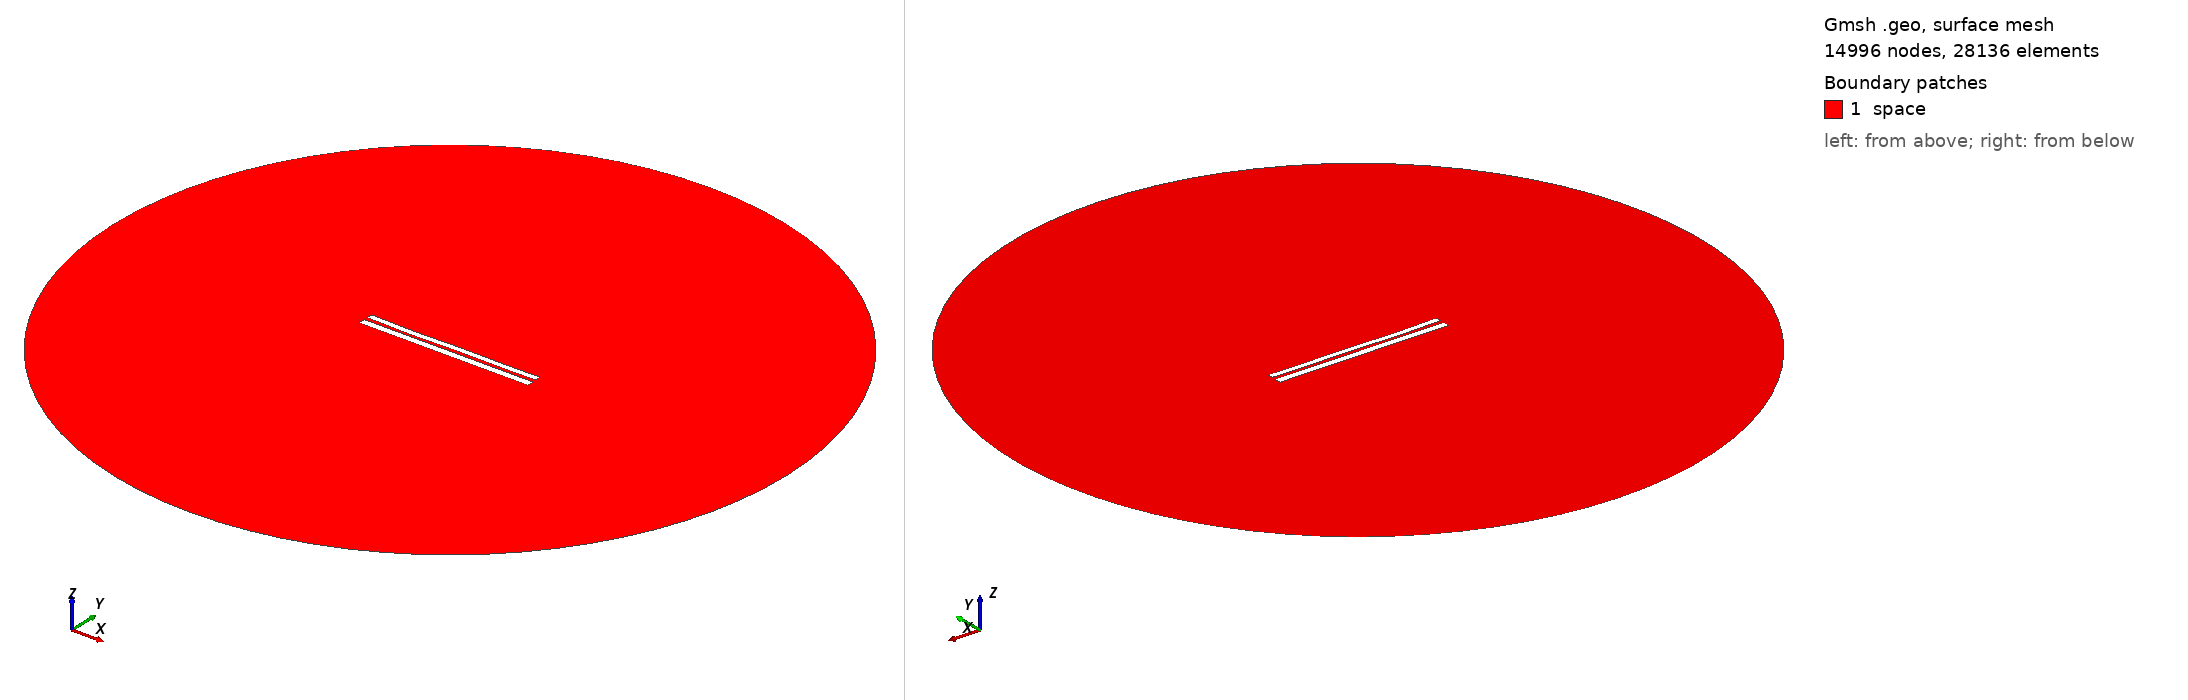

Gmsh geometry script, surface-meshed: 14996 nodes, 28136 surface elements. Boundary patches (legend numbers): 1 space. Left view from above one corner, right view from below the opposite corner. Legend entries are the model's physical surfaces. The drawing asked Gmsh for element sizes between 1% and 20% of the model's largest extent; the script's own settings can give other sizes.

=== 56.geo (drawn) ===
//---------------------------------------
// Geometry kernel
//---------------------------------------

SetFactory("OpenCASCADE");



//---------------------------------------
// Parameters of the geometry
//---------------------------------------

// Overetch of the upper plate
overetch = 0.2777777777777778;

// Distance between the plates
distance = 2.0555555555555554;

// Discretization over the x axis (for the deformation)
nx = 50; 

// Length of the plate
L = 100 - overetch; 

// Number of modes
n = 4; 

// 1st mode coefficient
coeff(1) = -0.15;
beta(1) = 0.596864 * 3.1415926535 / L;

// 2nd mode coefficient
coeff(2) = -0.15;
beta(2) = 1.49418 * 3.1415926535 / L;

// 3rd mode coefficient
coeff(3) = -0.15;
beta(3) = 2.50025 * 3.1415926535 / L;

// 4th mode coefficient
coeff(4) = -0.15;
beta(4) = 3.49999 * 3.1415926535 / L;



//---------------------------------------
// Upper plate (deformed rectangle)
//---------------------------------------

// Coordiantes of the upper plate
xmin = -50;
xmax = 50 - overetch;

// Height of the upper plate
yheight = 4 - 2 * overetch;

// Indexes of the points
UpperID[] = {};
LowerID[] = {};
LeftID[] = {};
RightID[] = {};

// Point index
p = 1;

// Horizontal edges
For i In {1:nx}
    x = xmin + (i-1)*(xmax - xmin)/(nx-1);

    y_bottom = distance / 2 + overetch;
    For j In {1:n}
        C = (Cosh(beta(j)*L) + Cos(beta(j)*L)) / (Sinh(beta(j)*L) + Sin(beta(j)*L));
        y_bottom  = y_bottom + coeff(j) * (Cosh(beta(j)*(x+50)) - Cos(beta(j)*(x+50)) - C * (Sinh(beta(j)*(x+50)) - Sin(beta(j)*(x+50))));
    EndFor

    y_top = y_bottom + yheight;

    Point(p) = {x, y_top, 0, 1.0};
    UpperID[i] = p;
    p = p + 1;

    Point(p) = {x, y_bottom, 0, 1.0};
    LowerID[i] = p;
    p = p + 1;
EndFor

// Create point lists
UpperPts[] = {}; LowerPts[] = {};
For i In {1:nx}
  UpperPts[] += {UpperID[i]};
  LowerPts[] += {LowerID[i]};
EndFor

// Build splines
Spline(1) = {UpperPts[]};
Spline(2) = {LowerPts[]};
Line(3) = {LowerPts[nx-1], UpperPts[nx-1]};
Line(4) = {LowerPts[0], UpperPts[0]};

// Build the plane surface
Curve Loop(1) = {2, 3, -1, -4};
Plane Surface(1) = {1};



//---------------------------------------
// Lower plate (rectangle)
//---------------------------------------

// Vertices
Point(1001) = {-50, -1, 0, 1.0};
Point(1002) = { 50, -1, 0, 1.0};
Point(1003) = { 50,  -5, 0, 1.0};
Point(1004) = {-50,  -5, 0, 1.0};

// Edges
Line(5) = {1001, 1002};
Line(6) = {1002, 1003};
Line(7) = {1003, 1004};
Line(8) = {1004, 1001};

// Plane surface
Line Loop(2) = {5, 6, 7, 8};
Plane Surface(2) = {2}; 



//---------------------------------------
// Outer (fictious) boundary
//---------------------------------------

// Points
Point(1005) = {0, 0, 0};       // Center
Point(1006) = {200, 0, 0};     // Start point
Point(1007) = {0, 200, 0};     // 90 degrees
Point(1008) = {-200, 0, 0};    // 180 degrees
Point(1009) = {0, -200, 0};    // 270 degrees

// Circle arcs (each needs start, center, end)
Circle(9) = {1006, 1005, 1007};
Circle(10) = {1007, 1005, 1008};
Circle(11) = {1008, 1005, 1009};
Circle(12) = {1009, 1005, 1006};

// Plane surface for the entire domain
Curve Loop(3) = {9, 10, 11, 12};
Surface(3) = {3};

// Subtract the plates from the whole domain to obtain the actual domain where we want to solve the equations
BooleanDifference{ Surface{3}; Delete; }{ Surface{1}; Surface{2}; Delete; }




//---------------------------------------
// Transfinite Lines/Curves
//---------------------------------------

// Set the number of points on the boundaries
r = 12;
d = 0.15;

// Plates
Transfinite Curve {1} = 50*r/4 Using Progression 1;
Transfinite Line {2} = 50*r Using Progression 1;
Transfinite Curve {3, 4} = 2*r Using Progression 1+d;
Transfinite Line {5} = 50*r Using Progression 1;
Transfinite Line {7} = 50*r/4 Using Progression 1;
Transfinite Line {6} = 2*r Using Progression 1+d;
Transfinite Line {8} = 2*r Using Progression 1-d;

// Outer boundary
Transfinite Line {9, 10, 11, 12} = 20 Using Progression 1;



//---------------------------------------
// Physical groups
//---------------------------------------                

// Physical curves (boundaries)
Physical Line("force_segment", 10) = {2};
Physical Line("upper_plate", 11) = {1, 3, 4};
Physical Line("lower_plate", 12) = {5, 6, 7, 8};
Physical Line("boundary", 20) = {9, 10, 11, 12};

// Physical Surfaces
Physical Surface("space", 30) = {3};



//---------------------------------------
// 6. Generate the Mesh
//---------------------------------------

// 2D mesh generation
Mesh 2;
